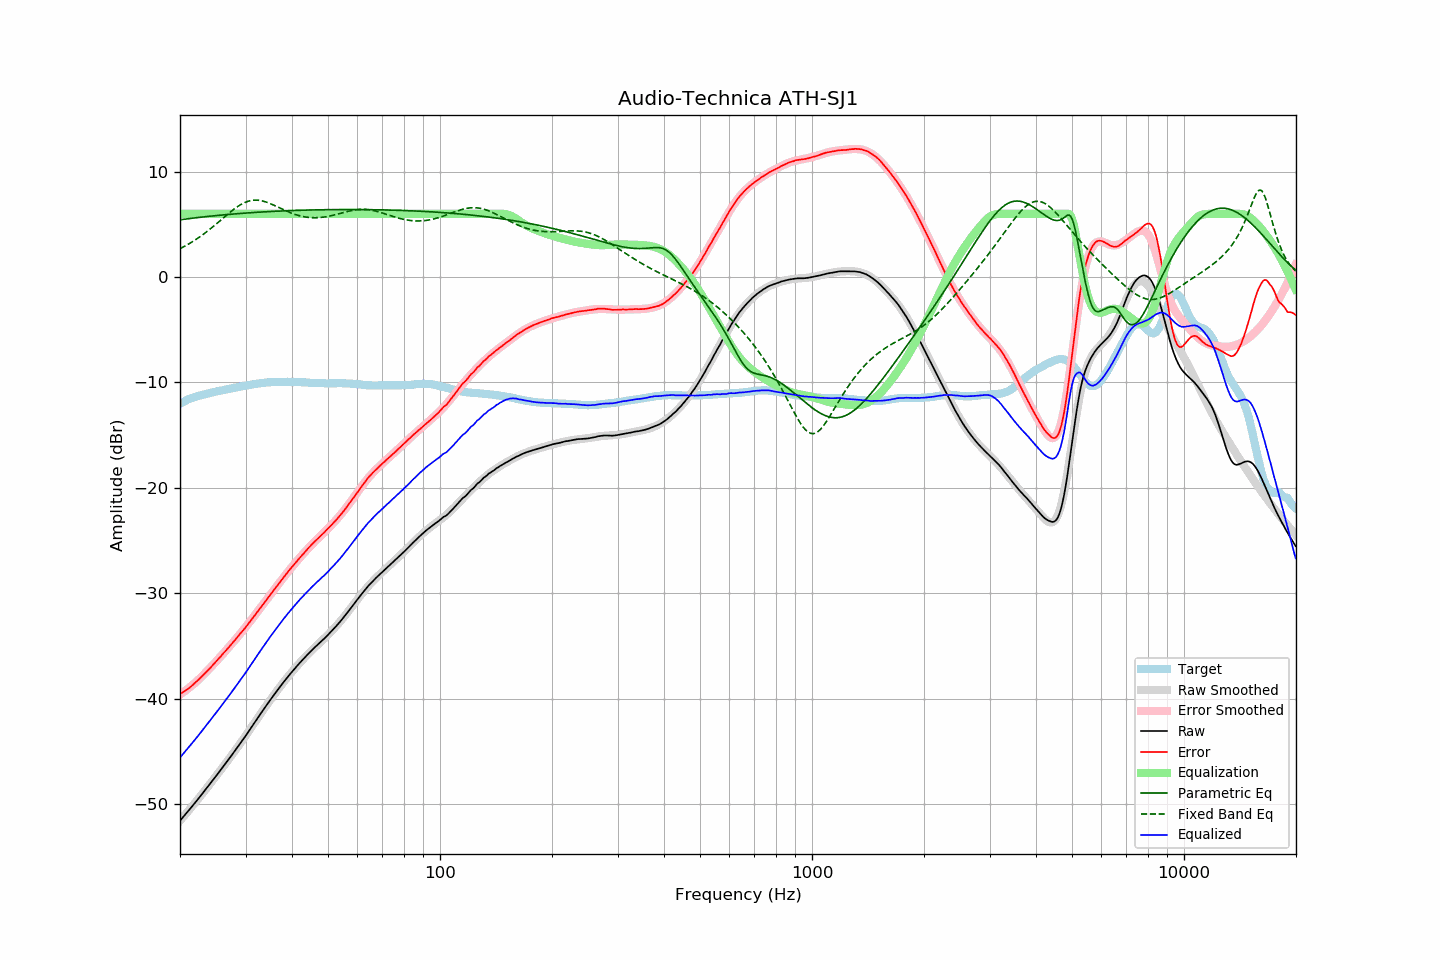

The file beside this chart, header and first rows:
frequency, raw, error, smoothed, error_smoothed, equalization, parametric_eq, fixed_band_eq, equalized_raw, equalized_smoothed, target
20.00, -51.60, -39.58, -51.60, -39.61, 6.00, 5.43, 2.70, -45.60, -45.60, -12.02
20.20, -51.42, -39.49, -51.43, -39.51, 6.00, 5.45, 2.77, -45.42, -45.43, -11.93
20.40, -51.24, -39.39, -51.25, -39.40, 6.00, 5.47, 2.85, -45.24, -45.25, -11.85
20.61, -51.07, -39.29, -51.07, -39.29, 6.00, 5.49, 2.93, -45.07, -45.07, -11.78
20.81, -50.88, -39.19, -50.88, -39.18, 6.00, 5.51, 3.02, -44.88, -44.88, -11.69
21.02, -50.70, -39.09, -50.70, -39.06, 6.00, 5.53, 3.10, -44.70, -44.70, -11.61
21.23, -50.52, -38.97, -50.52, -38.94, 6.00, 5.55, 3.19, -44.52, -44.52, -11.55
21.44, -50.33, -38.84, -50.33, -38.82, 6.00, 5.57, 3.28, -44.33, -44.33, -11.49
21.66, -50.15, -38.70, -50.15, -38.69, 6.00, 5.59, 3.38, -44.15, -44.15, -11.44
21.87, -49.96, -38.57, -49.96, -38.56, 6.00, 5.61, 3.48, -43.96, -43.96, -11.39
22.09, -49.77, -38.43, -49.77, -38.43, 6.00, 5.63, 3.58, -43.77, -43.77, -11.34
22.31, -49.58, -38.29, -49.58, -38.29, 6.00, 5.64, 3.68, -43.58, -43.58, -11.29
22.54, -49.40, -38.14, -49.40, -38.14, 6.00, 5.66, 3.78, -43.40, -43.40, -11.25
22.76, -49.20, -37.99, -49.20, -37.99, 6.00, 5.68, 3.89, -43.20, -43.20, -11.21
22.99, -49.02, -37.83, -49.01, -37.84, 6.00, 5.70, 4.00, -43.02, -43.01, -11.18
23.22, -48.82, -37.67, -48.82, -37.69, 6.00, 5.71, 4.11, -42.82, -42.82, -11.15
23.45, -48.62, -37.52, -48.63, -37.53, 6.00, 5.73, 4.23, -42.62, -42.63, -11.11
23.69, -48.44, -37.37, -48.43, -37.37, 6.00, 5.75, 4.35, -42.44, -42.43, -11.07
23.92, -48.23, -37.21, -48.24, -37.21, 6.00, 5.76, 4.47, -42.23, -42.24, -11.03
24.16, -48.04, -37.07, -48.04, -37.05, 6.00, 5.78, 4.59, -42.04, -42.04, -10.98
24.40, -47.84, -36.90, -47.84, -36.89, 6.00, 5.80, 4.71, -41.84, -41.84, -10.95
24.65, -47.65, -36.73, -47.64, -36.72, 6.00, 5.81, 4.84, -41.65, -41.64, -10.92
24.89, -47.44, -36.55, -47.44, -36.56, 6.00, 5.83, 4.97, -41.44, -41.44, -10.89
25.14, -47.24, -36.39, -47.24, -36.39, 6.00, 5.84, 5.09, -41.24, -41.24, -10.85
25.39, -47.04, -36.22, -47.04, -36.23, 6.00, 5.86, 5.23, -41.04, -41.04, -10.82
25.65, -46.85, -36.07, -46.84, -36.06, 6.00, 5.87, 5.36, -40.85, -40.84, -10.78
25.91, -46.64, -35.88, -46.64, -35.89, 6.00, 5.89, 5.49, -40.64, -40.64, -10.76
26.16, -46.43, -35.70, -46.44, -35.72, 6.00, 5.90, 5.62, -40.43, -40.44, -10.73
26.43, -46.24, -35.55, -46.24, -35.54, 6.00, 5.91, 5.75, -40.24, -40.24, -10.69
26.69, -46.03, -35.37, -46.03, -35.37, 6.00, 5.93, 5.88, -40.03, -40.03, -10.66
26.96, -45.83, -35.19, -45.82, -35.19, 6.00, 5.94, 6.01, -39.83, -39.82, -10.63
27.23, -45.63, -35.03, -45.62, -35.02, 6.00, 5.95, 6.13, -39.63, -39.62, -10.59
27.50, -45.42, -34.85, -45.41, -34.84, 6.00, 5.97, 6.26, -39.42, -39.41, -10.56
27.77, -45.20, -34.66, -45.21, -34.67, 6.00, 5.98, 6.38, -39.20, -39.21, -10.54
28.05, -44.99, -34.49, -45.00, -34.49, 6.00, 5.99, 6.49, -38.99, -39.00, -10.51
28.33, -44.78, -34.30, -44.79, -34.31, 6.00, 6.01, 6.60, -38.78, -38.79, -10.49
28.62, -44.58, -34.12, -44.58, -34.13, 6.00, 6.02, 6.71, -38.58, -38.58, -10.46
28.90, -44.35, -33.94, -44.36, -33.95, 6.00, 6.03, 6.81, -38.35, -38.36, -10.42
29.19, -44.14, -33.75, -44.15, -33.76, 6.00, 6.04, 6.90, -38.14, -38.15, -10.40
29.48, -43.93, -33.58, -43.93, -33.57, 6.00, 6.05, 6.98, -37.93, -37.93, -10.35
29.78, -43.73, -33.40, -43.71, -33.38, 6.00, 6.06, 7.05, -37.73, -37.71, -10.33
30.08, -43.51, -33.21, -43.49, -33.19, 6.00, 6.08, 7.12, -37.51, -37.49, -10.30
30.38, -43.29, -33.01, -43.27, -33.00, 6.00, 6.09, 7.17, -37.29, -37.27, -10.27
30.68, -43.05, -32.81, -43.05, -32.80, 6.00, 6.10, 7.22, -37.05, -37.05, -10.24
30.99, -42.83, -32.60, -42.83, -32.61, 6.00, 6.11, 7.26, -36.83, -36.83, -10.23
31.30, -42.60, -32.40, -42.60, -32.41, 6.00, 6.12, 7.28, -36.60, -36.60, -10.20
31.61, -42.38, -32.21, -42.38, -32.21, 6.00, 6.13, 7.30, -36.38, -36.38, -10.17
31.93, -42.15, -32.00, -42.15, -32.01, 6.00, 6.14, 7.30, -36.15, -36.15, -10.15
32.24, -41.92, -31.79, -41.93, -31.81, 6.00, 6.15, 7.30, -35.92, -35.93, -10.13
32.57, -41.71, -31.60, -41.70, -31.61, 6.00, 6.16, 7.29, -35.71, -35.70, -10.10
32.89, -41.47, -31.40, -41.48, -31.40, 6.00, 6.17, 7.26, -35.47, -35.48, -10.07
33.22, -41.25, -31.20, -41.26, -31.20, 6.00, 6.18, 7.23, -35.25, -35.26, -10.05
33.55, -41.04, -31.01, -41.04, -31.00, 6.00, 6.18, 7.19, -35.04, -35.04, -10.04
33.89, -40.83, -30.80, -40.82, -30.79, 6.00, 6.19, 7.15, -34.83, -34.82, -10.03
34.23, -40.61, -30.61, -40.60, -30.59, 6.00, 6.20, 7.10, -34.61, -34.60, -10.00
34.57, -40.38, -30.39, -40.39, -30.39, 6.00, 6.21, 7.04, -34.38, -34.39, -9.99
34.92, -40.17, -30.18, -40.17, -30.19, 6.00, 6.22, 6.98, -34.17, -34.17, -9.98
35.27, -39.96, -29.99, -39.96, -29.99, 6.00, 6.23, 6.91, -33.96, -33.96, -9.97
35.62, -39.75, -29.78, -39.75, -29.79, 6.00, 6.23, 6.85, -33.75, -33.75, -9.97
35.97, -39.54, -29.58, -39.54, -29.59, 6.00, 6.24, 6.78, -33.54, -33.54, -9.96
... 635 more rows
